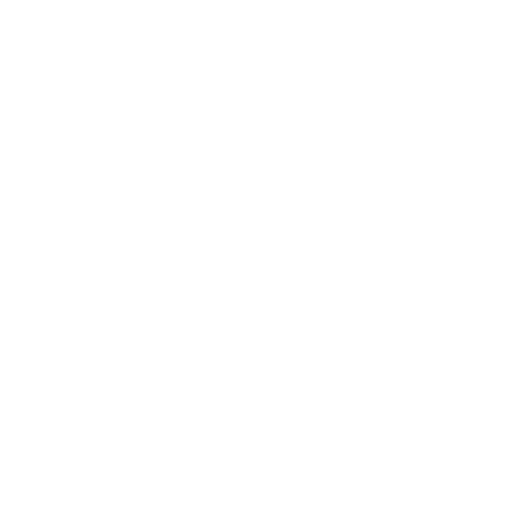
t = 0.00 s
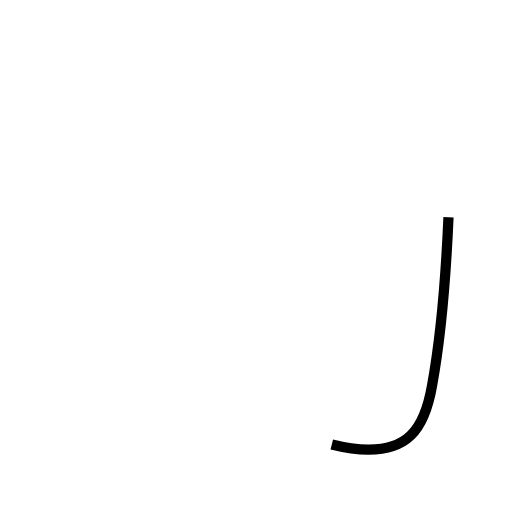
t = 0.90 s
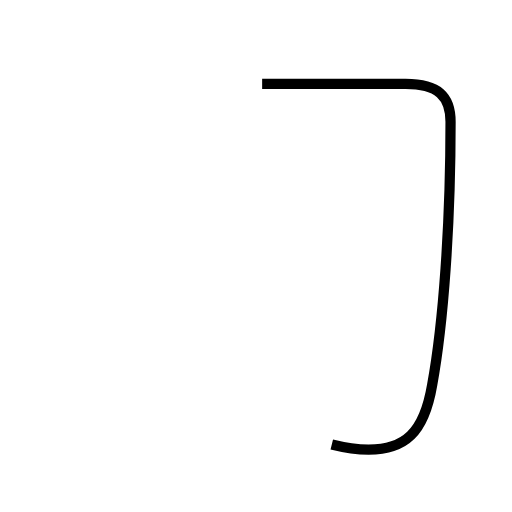
t = 1.80 s
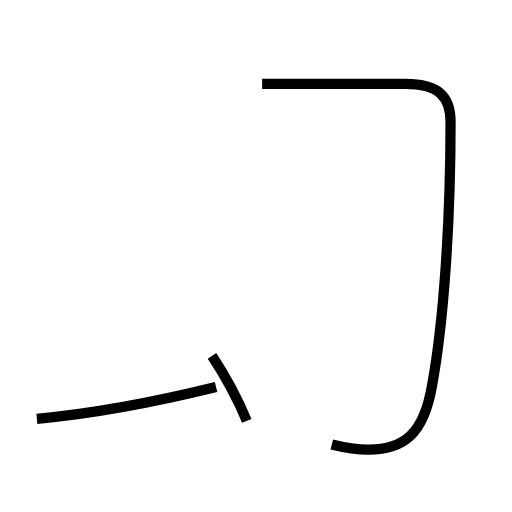
t = 2.55 s
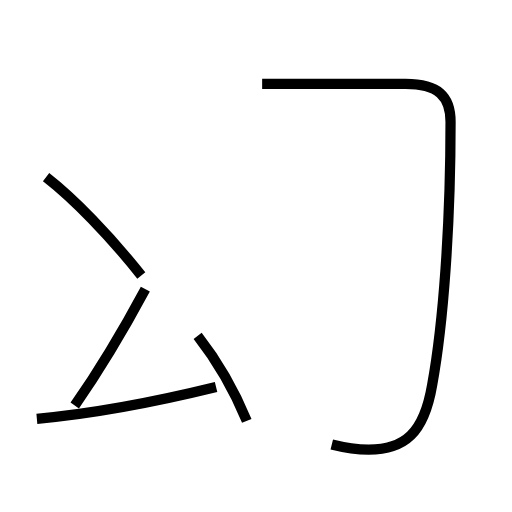
t = 3.42 s
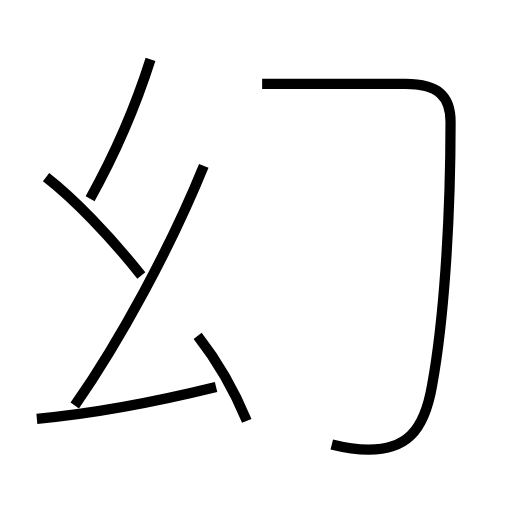
t = 4.27 s

The animated SVG that drew these frames (rendered in a browser with its animation timeline set to each time). Animation: 6 SMIL elements (animate=6); one cycle of 4.27 s.

<?xml version='1.0' encoding='utf-8'?>
<svg viewBox="0.0 -6.0 50.0 50.0" version="1.1" xmlns="http://www.w3.org/2000/svg"><rect x="-1000" y="-1000" width="2000" height="2000" stroke="white" fill="white" /><g style="fill:none;stroke:#000000;stroke-width:1"><path d="M 32.4 -0.6 C 33.6 -0.3 34.9 -0.1 36.0 -0.1 C 39.5 -0.1 41.4 -1.7 42.2 -6.4 C 43.3 -12.4 44.0 -22.1 44.0 -32.1 C 44.0 -34.6 42.8 -35.8 39.6 -35.8 L 25.6 -35.8 " transform="translate(0.0 38.0)" stroke-dasharray="59.96849613245653" stroke-dashoffset="59.96849613245653"><animate attributeName="stroke-dashoffset" from="59.96849613245653" to="0" dur="1.7990548839736957s" begin="0s; anim_end.end" fill="freeze" id="anim0" /></path><path d="M 3.6 -3.1 C 9.2 -3.6 15.4 -4.8 21.1 -6.2 " transform="translate(0.0 38.0)" stroke-dasharray="17.788742997788567" stroke-dashoffset="17.788742997788567"><animate attributeName="stroke-dashoffset" from="17.788742997788567" to="0" dur="0.533662289933657s" begin="anim0.end" fill="freeze" id="anim1" /></path><path d="M 24.1 -2.9 C 22.9 -5.8 21.1 -8.9 19.3 -11.2 " transform="translate(0.0 38.0)" stroke-dasharray="9.614911997961975" stroke-dashoffset="9.614911997961975"><animate attributeName="stroke-dashoffset" from="9.614911997961975" to="0" dur="0.2884473599388592s" begin="anim1.end" fill="freeze" id="anim2" /></path><path d="M 13.8 -17.1 C 10.7 -21.0 7.2 -24.6 4.5 -26.7 " transform="translate(0.0 38.0)" stroke-dasharray="13.393297464814736" stroke-dashoffset="13.393297464814736"><animate attributeName="stroke-dashoffset" from="13.393297464814736" to="0" dur="0.40179892394444205s" begin="anim2.end" fill="freeze" id="anim3" /></path><path d="M 7.3 -4.4 C 11.7 -10.7 16.6 -19.7 19.9 -27.8 " transform="translate(0.0 38.0)" stroke-dasharray="26.62506535627008" stroke-dashoffset="26.62506535627008"><animate attributeName="stroke-dashoffset" from="26.62506535627008" to="0" dur="0.7987519606881024s" begin="anim3.end" fill="freeze" id="anim4" /></path><path d="M 8.8 -24.6 C 11.2 -28.9 13.3 -33.8 14.7 -38.2" transform="translate(0.0 38.0)" stroke-dasharray="14.848167792563746" stroke-dashoffset="14.848167792563746"><animate attributeName="stroke-dashoffset" from="14.848167792563746" to="0" dur="0.44544503377691236s" begin="anim4.end" fill="freeze" id="anim_end" /></path></g></svg>
